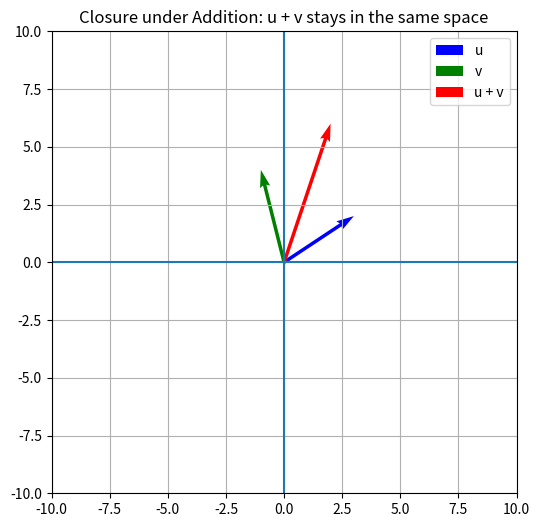
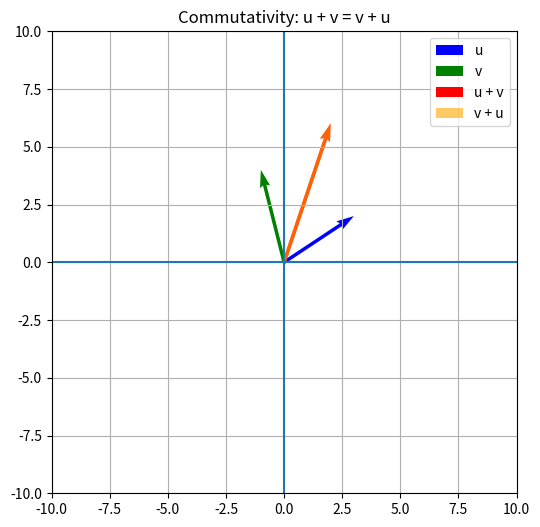
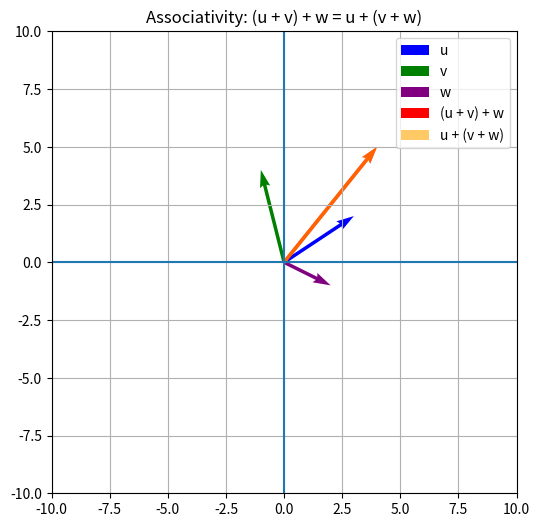
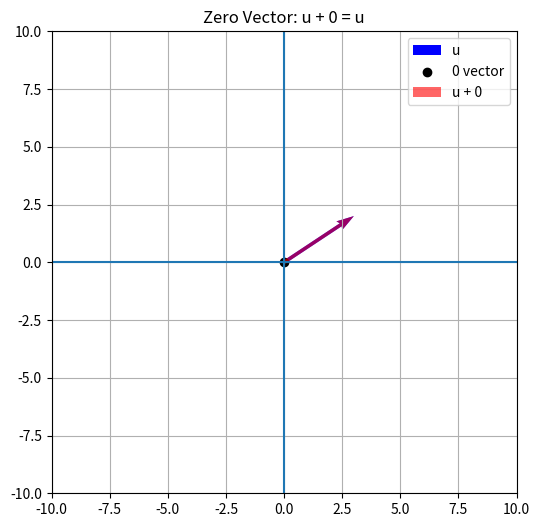
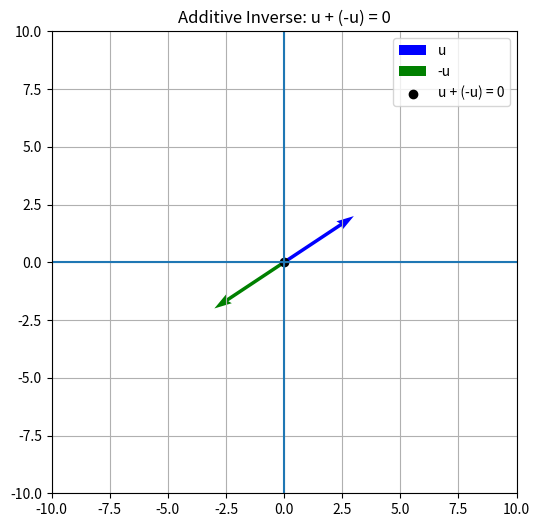
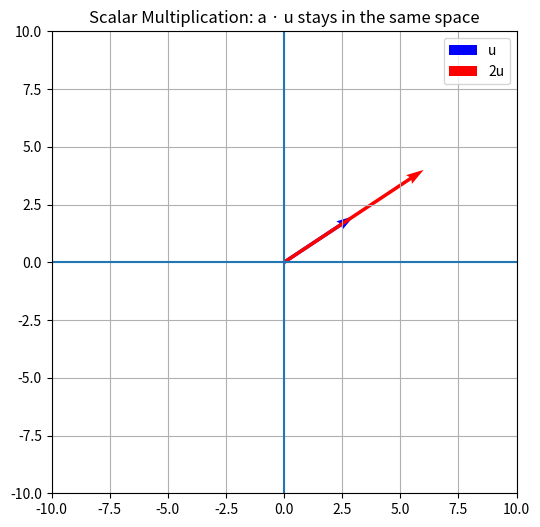
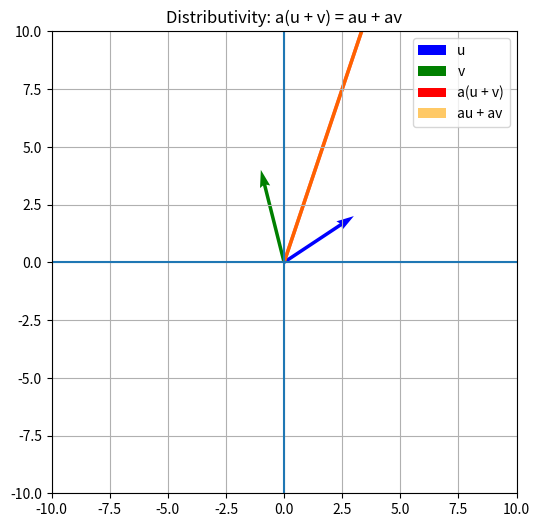
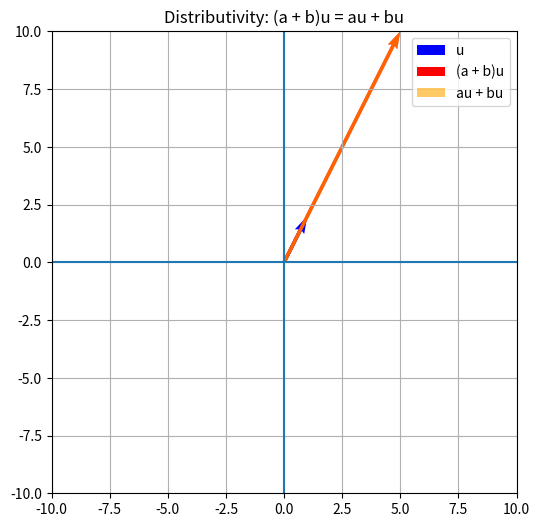
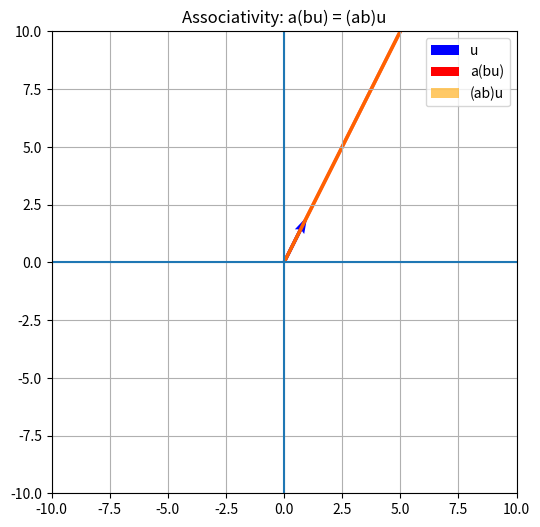
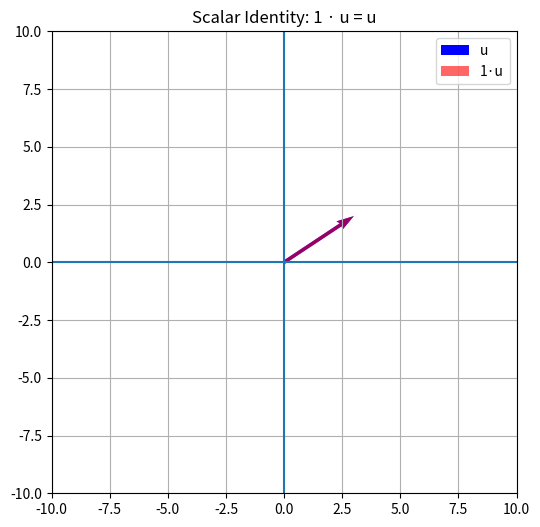

Write the Python code that produced these figures, in order.
## Example
import numpy as np
import matplotlib.pyplot as plt

def visualize_vector_addition(u, v):
    u = np.array(u)
    v = np.array(v)
    w = u + v

    plt.figure(figsize=(6, 6))
    plt.axhline(0)
    plt.axvline(0)
    plt.grid(True)
    
    # Plot vectors
    plt.quiver(0, 0, u[0], u[1], angles='xy', scale_units='xy', scale=1, color='blue', label='u')
    plt.quiver(0, 0, v[0], v[1], angles='xy', scale_units='xy', scale=1, color='green', label='v')
    plt.quiver(0, 0, w[0], w[1], angles='xy', scale_units='xy', scale=1, color='red', label='u + v')

    plt.xlim(-10, 10)
    plt.ylim(-10, 10)
    plt.legend()
    plt.title("Closure under Addition: u + v stays in the same space")
    plt.show()

# Example input
visualize_vector_addition([3, 2], [-1, 4])

# Example
import numpy as np
import matplotlib.pyplot as plt

def visualize_commutativity(u, v):
    u = np.array(u)
    v = np.array(v)

    uv = u + v
    vu = v + u

    plt.figure(figsize=(6, 6))
    plt.axhline(0)
    plt.axvline(0)
    plt.grid(True)

    # Original vectors
    plt.quiver(0, 0, u[0], u[1], angles='xy', scale_units='xy', scale=1,
               color='blue', label='u')
    plt.quiver(0, 0, v[0], v[1], angles='xy', scale_units='xy', scale=1,
               color='green', label='v')

    # Results (same arrow, different color)
    plt.quiver(0, 0, uv[0], uv[1], angles='xy', scale_units='xy', scale=1,
               color='red', label='u + v')
    plt.quiver(0, 0, vu[0], vu[1], angles='xy', scale_units='xy', scale=1,
               color='orange', alpha=0.6, label='v + u')

    plt.xlim(-10, 10)
    plt.ylim(-10, 10)
    plt.legend()
    plt.title("Commutativity: u + v = v + u")
    plt.show()

visualize_commutativity([3, 2], [-1, 4])

# Example
import numpy as np
import matplotlib.pyplot as plt

def visualize_associativity(u, v, w):
    u = np.array(u)
    v = np.array(v)
    w = np.array(w)

    left = (u + v) + w
    right = u + (v + w)

    plt.figure(figsize=(6, 6))
    plt.axhline(0)
    plt.axvline(0)
    plt.grid(True)

    # Original vectors
    plt.quiver(0, 0, u[0], u[1], angles='xy', scale_units='xy', scale=1,
               color='blue', label='u')
    plt.quiver(0, 0, v[0], v[1], angles='xy', scale_units='xy', scale=1,
               color='green', label='v')
    plt.quiver(0, 0, w[0], w[1], angles='xy', scale_units='xy', scale=1,
               color='purple', label='w')

    # Results
    plt.quiver(0, 0, left[0], left[1], angles='xy', scale_units='xy', scale=1,
               color='red', label='(u + v) + w')
    plt.quiver(0, 0, right[0], right[1], angles='xy', scale_units='xy', scale=1,
               color='orange', alpha=0.6, label='u + (v + w)')

    plt.xlim(-10, 10)
    plt.ylim(-10, 10)
    plt.legend()
    plt.title("Associativity: (u + v) + w = u + (v + w)")
    plt.show()

# Example input
visualize_associativity([3, 2], [-1, 4], [2, -1])

# Example
import numpy as np
import matplotlib.pyplot as plt

def visualize_zero_vector(u):
    u = np.array(u)
    zero = np.array([0, 0])
    result = u + zero

    plt.figure(figsize=(6, 6))
    plt.axhline(0)
    plt.axvline(0)
    plt.grid(True)

    # Vector u
    plt.quiver(0, 0, u[0], u[1], angles='xy', scale_units='xy', scale=1,
               color='blue', label='u')

    # Zero vector (shown as a dot)
    plt.scatter(0, 0, color='black', label='0 vector')

    # u + 0
    plt.quiver(0, 0, result[0], result[1], angles='xy', scale_units='xy', scale=1,
               color='red', alpha=0.6, label='u + 0')

    plt.xlim(-10, 10)
    plt.ylim(-10, 10)
    plt.legend()
    plt.title("Zero Vector: u + 0 = u")
    plt.show()

# Example
visualize_zero_vector([3, 2])

# Example
import numpy as np
import matplotlib.pyplot as plt

def visualize_additive_inverse(u):
    u = np.array(u)
    neg_u = -u
    zero = u + neg_u

    plt.figure(figsize=(6, 6))
    plt.axhline(0)
    plt.axvline(0)
    plt.grid(True)

    # Vector u
    plt.quiver(0, 0, u[0], u[1], angles='xy', scale_units='xy', scale=1,
               color='blue', label='u')

    # Additive inverse -u
    plt.quiver(0, 0, neg_u[0], neg_u[1], angles='xy', scale_units='xy', scale=1,
               color='green', label='-u')

    # Zero vector (result)
    plt.scatter(0, 0, color='black', label='u + (-u) = 0')

    plt.xlim(-10, 10)
    plt.ylim(-10, 10)
    plt.legend()
    plt.title("Additive Inverse: u + (-u) = 0")
    plt.show()

# Example
visualize_additive_inverse([3, 2])

# Example
import numpy as np
import matplotlib.pyplot as plt

def visualize_scalar_multiplication(u, a):
    u = np.array(u)
    scaled = a * u

    plt.figure(figsize=(6, 6))
    plt.axhline(0)
    plt.axvline(0)
    plt.grid(True)

    # Original vector
    plt.quiver(0, 0, u[0], u[1], angles='xy', scale_units='xy', scale=1,
               color='blue', label='u')

    # Scaled vector
    plt.quiver(0, 0, scaled[0], scaled[1], angles='xy', scale_units='xy', scale=1,
               color='red', label=f'{a}u')

    plt.xlim(-10, 10)
    plt.ylim(-10, 10)
    plt.legend()
    plt.title("Scalar Multiplication: a · u stays in the same space")
    plt.show()

# Example
visualize_scalar_multiplication([3, 2], 2)

# Example
import numpy as np
import matplotlib.pyplot as plt

def visualize_distributivity(u, v, a):
    u = np.array(u)
    v = np.array(v)

    left = a * (u + v)
    right = a * u + a * v

    plt.figure(figsize=(6, 6))
    plt.axhline(0)
    plt.axvline(0)
    plt.grid(True)

    # Original vectors
    plt.quiver(0, 0, u[0], u[1], angles='xy', scale_units='xy', scale=1,
               color='blue', label='u')
    plt.quiver(0, 0, v[0], v[1], angles='xy', scale_units='xy', scale=1,
               color='green', label='v')

    # Results
    plt.quiver(0, 0, left[0], left[1], angles='xy', scale_units='xy', scale=1,
               color='red', label='a(u + v)')
    plt.quiver(0, 0, right[0], right[1], angles='xy', scale_units='xy', scale=1,
               color='orange', alpha=0.6, label='au + av')

    plt.xlim(-10, 10)
    plt.ylim(-10, 10)
    plt.legend()
    plt.title("Distributivity: a(u + v) = au + av")
    plt.show()

# Example
visualize_distributivity([3, 2], [-1, 4], 2)

# Example

import numpy as np
import matplotlib.pyplot as plt

def visualize_scalar_distributivity(u, a, b):
    u = np.array(u)

    left = (a + b) * u
    right = a * u + b * u

    plt.figure(figsize=(6, 6))
    plt.axhline(0)
    plt.axvline(0)
    plt.grid(True)

    # Original vector
    plt.quiver(0, 0, u[0], u[1], angles='xy', scale_units='xy', scale=1,
               color='blue', label='u')

    # Results
    plt.quiver(0, 0, left[0], left[1], angles='xy', scale_units='xy', scale=1,
               color='red', label='(a + b)u')
    plt.quiver(0, 0, right[0], right[1], angles='xy', scale_units='xy', scale=1,
               color='orange', alpha=0.6, label='au + bu')

    plt.xlim(-10, 10)
    plt.ylim(-10, 10)
    plt.legend()
    plt.title("Distributivity: (a + b)u = au + bu")
    plt.show()

# Example
visualize_scalar_distributivity([1, 2], 2, 3)

## Example
import numpy as np
import matplotlib.pyplot as plt

def visualize_scalar_associativity(u, a, b):
    u = np.array(u)

    left = a * (b * u)
    right = (a * b) * u

    plt.figure(figsize=(6, 6))
    plt.axhline(0)
    plt.axvline(0)
    plt.grid(True)

    # Original vector
    plt.quiver(0, 0, u[0], u[1], angles='xy', scale_units='xy', scale=1,
               color='blue', label='u')

    # Results
    plt.quiver(0, 0, left[0], left[1], angles='xy', scale_units='xy', scale=1,
               color='red', label='a(bu)')
    plt.quiver(0, 0, right[0], right[1], angles='xy', scale_units='xy', scale=1,
               color='orange', alpha=0.6, label='(ab)u')

    plt.xlim(-10, 10)
    plt.ylim(-10, 10)
    plt.legend()
    plt.title("Associativity: a(bu) = (ab)u")
    plt.show()

# Example
visualize_scalar_associativity([1, 2], 2, 3)

## Example
import numpy as np
import matplotlib.pyplot as plt

def visualize_scalar_identity(u):
    u = np.array(u)
    result = 1 * u

    plt.figure(figsize=(6, 6))
    plt.axhline(0)
    plt.axvline(0)
    plt.grid(True)

    # Original vector
    plt.quiver(0, 0, u[0], u[1], angles='xy', scale_units='xy', scale=1,
               color='blue', label='u')

    # 1 * u
    plt.quiver(0, 0, result[0], result[1], angles='xy', scale_units='xy', scale=1,
               color='red', alpha=0.6, label='1·u')

    plt.xlim(-10, 10)
    plt.ylim(-10, 10)
    plt.legend()
    plt.title("Scalar Identity: 1 · u = u")
    plt.show()

# Example
visualize_scalar_identity([3, 2])